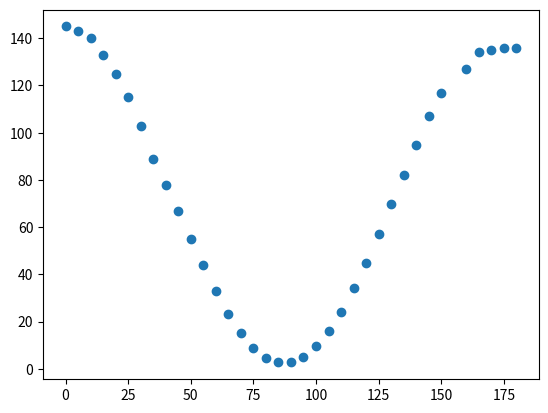

The matplotlib source for this figure:
import numpy as np
import matplotlib.pyplot as plt

datos_malus = np.array([
	[0  ,145],
	[5  ,143],
	[10 ,140],
	[15 ,133],
	[20 ,125],
	[25 ,115],
	[30, 103],
	[35 ,89],
	[40 ,78],
	[45 ,67],
	[50 ,55],
	[55 ,44],
	[60 ,33],
	[65 ,23],
	[70 ,15],
	[75 ,9],
	[80 ,4.72],
	[85 ,2.66],
	[90 ,2.78],
	[95 ,5.1],
	[100,9.53],
	[105,16],
	[110  ,24],
	[115 ,34],
	[120 ,45],
	[125 ,57],
	[130,70],
	[135,82],
	[140,95],
	[145,107],
	[150,117],
	[160,127],
	[165 ,134],
	[170 ,135],
	[175, 136],
	[180 ,136]
])

dati = np.transpose(datos_malus)
print(dati[0])

plt.scatter(dati[0],dati[1])

plt.show()
